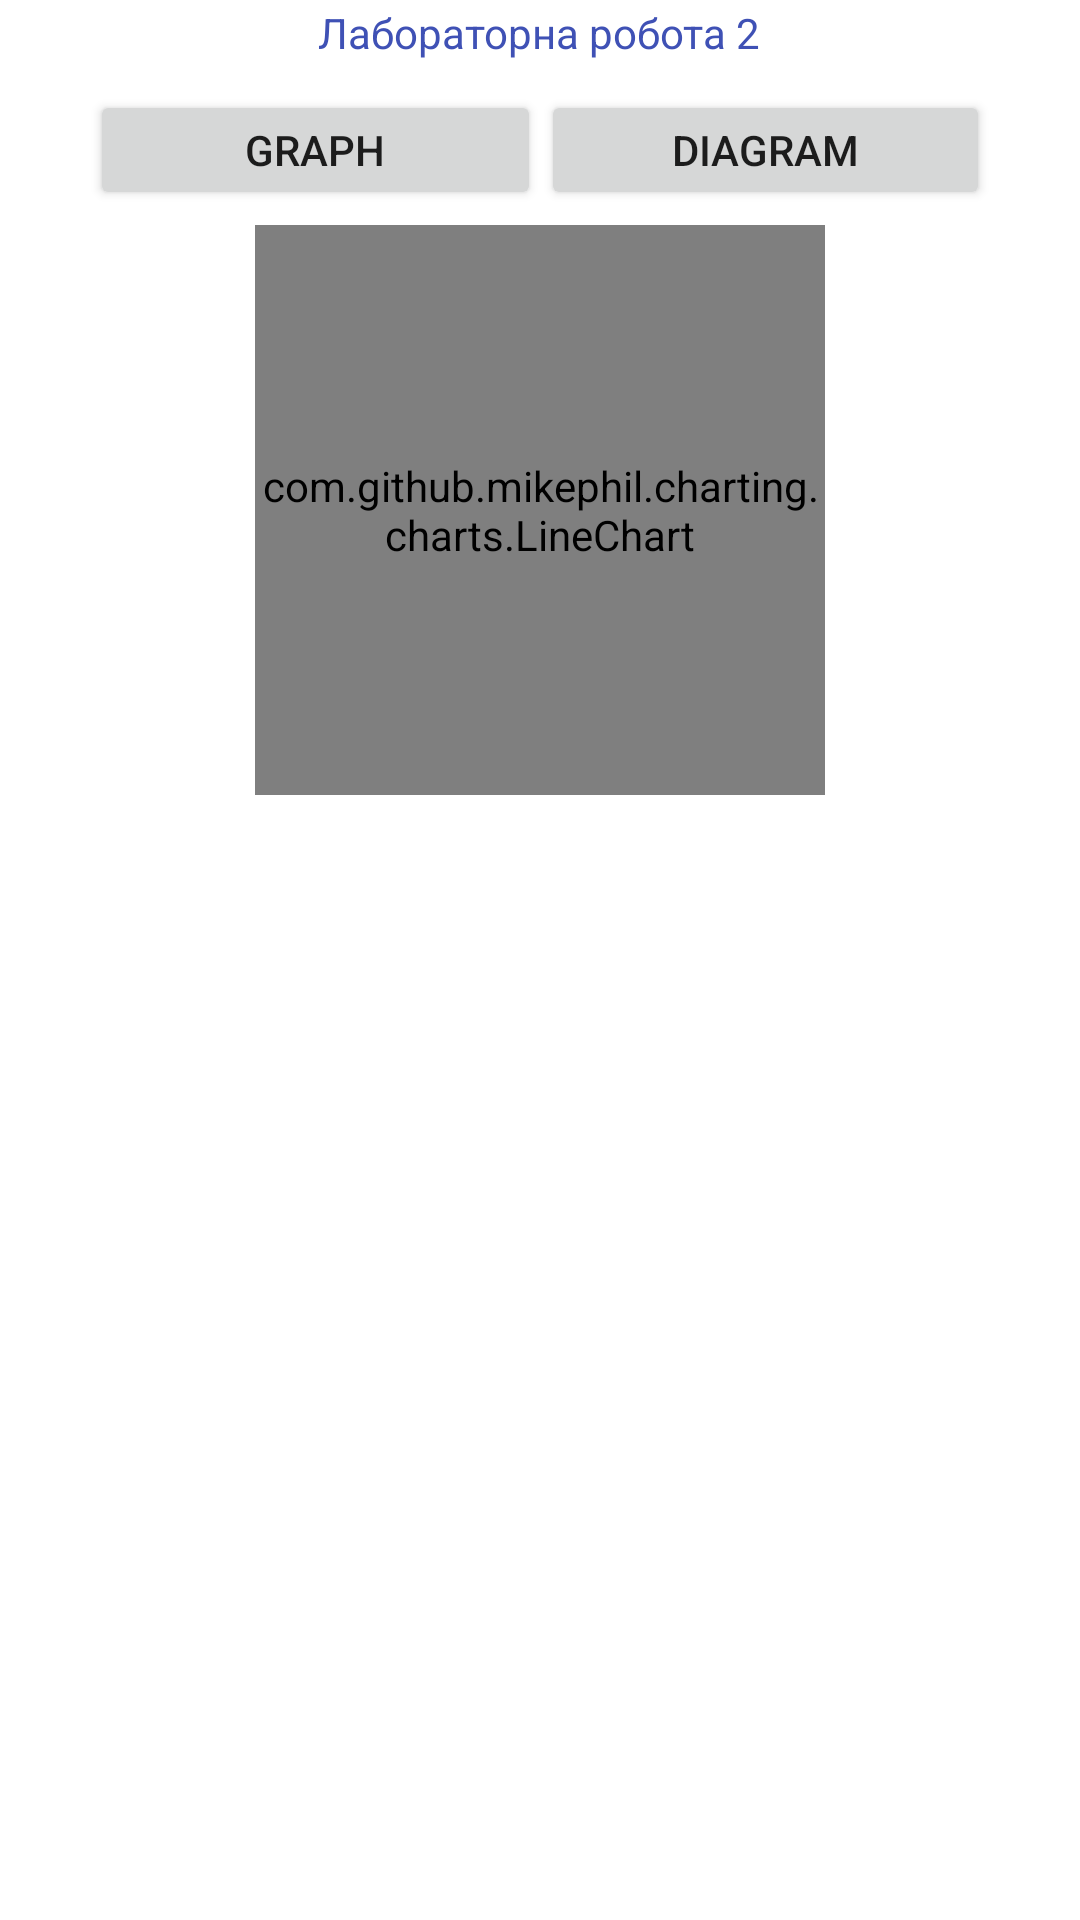

Produce the Android XML layout that renders to this screen, including the resource entries it uses.
<!-- AndroidManifest.xml: application theme Theme.Io8207 -->
<!-- res/layout/fragment_dashboard.xml -->
<?xml version="1.0" encoding="utf-8"?>

<androidx.constraintlayout.widget.ConstraintLayout xmlns:android="http://schemas.android.com/apk/res/android"
    xmlns:app="http://schemas.android.com/apk/res-auto"
    xmlns:tools="http://schemas.android.com/tools"
    android:layout_width="match_parent"
    android:layout_height="match_parent"
    tools:context=".ui.dashboard.DashboardFragment">

    <TextView
        android:id="@+id/text_dashboard"
        android:layout_width="match_parent"
        android:layout_height="wrap_content"
        android:layout_marginStart="8dp"
        android:layout_marginTop="8dp"
        android:layout_marginEnd="8dp"
        android:textAlignment="center"
        android:textSize="20sp"
        app:layout_constraintBottom_toBottomOf="parent"
        app:layout_constraintEnd_toEndOf="parent"
        app:layout_constraintHorizontal_bias="0.5"
        app:layout_constraintStart_toStartOf="parent"
        app:layout_constraintTop_toTopOf="parent" />

    <TextView
        android:id="@+id/textView2"
        android:layout_width="wrap_content"
        android:layout_height="wrap_content"
        android:text="Лабораторна робота 2"
        android:textColor="#3F51B5"
        app:layout_constraintBottom_toTopOf="@+id/linearLayout"
        app:layout_constraintEnd_toEndOf="parent"
        app:layout_constraintHorizontal_bias="0.499"
        app:layout_constraintStart_toStartOf="parent"
        app:layout_constraintTop_toTopOf="parent"
        app:layout_constraintVertical_bias="0.111" />

    <LinearLayout
        android:id="@+id/linearLayout"
        android:layout_width="300dp"
        android:layout_height="40dp"
        android:orientation="horizontal"
        android:visibility="visible"
        app:layout_constraintBottom_toBottomOf="parent"
        app:layout_constraintEnd_toEndOf="parent"
        app:layout_constraintHorizontal_bias="0.5"
        app:layout_constraintStart_toStartOf="parent"
        app:layout_constraintTop_toTopOf="parent"
        app:layout_constraintVertical_bias="0.05">

        <Button
            android:id="@+id/button3"
            android:layout_width="64dp"
            android:layout_height="match_parent"
            android:layout_weight="1"
            android:insetLeft="10dp"
            android:insetRight="10dp"
            android:onClick="startGraph"
            android:text="Graph" />

        <Button
            android:id="@+id/button4"
            android:layout_width="63dp"
            android:layout_height="match_parent"
            android:layout_weight="1"
            android:insetLeft="10dp"
            android:insetRight="10dp"
            android:onClick="startDiagram"
            android:text="Diagram" />
    </LinearLayout>

    <LinearLayout
        android:id="@+id/LayoutGraphic1"
        android:layout_width="200dp"
        android:layout_height="200dp"
        android:orientation="vertical"
        android:padding="5dp"
        android:visibility="visible"
        app:layout_constraintEnd_toEndOf="parent"
        app:layout_constraintHorizontal_bias="0.5"
        app:layout_constraintStart_toStartOf="parent"
        app:layout_constraintTop_toBottomOf="@+id/linearLayout">


        <com.github.mikephil.charting.charts.PieChart
            android:id="@+id/pieChart"
            android:layout_width="match_parent"
            android:layout_height="match_parent"
            android:background="@color/white" />

    </LinearLayout>

    <LinearLayout
        android:id="@+id/LayoutGraphic2"
        android:layout_width="200dp"
        android:layout_height="200dp"
        android:orientation="vertical"
        android:padding="5dp"
        android:visibility="visible"
        app:layout_constraintEnd_toEndOf="parent"
        app:layout_constraintHorizontal_bias="0.5"
        app:layout_constraintStart_toStartOf="parent"
        app:layout_constraintTop_toBottomOf="@+id/linearLayout">

        <com.github.mikephil.charting.charts.LineChart
            android:id="@+id/graph"
            android:layout_width="match_parent"
            android:layout_height="match_parent">

        </com.github.mikephil.charting.charts.LineChart>
    </LinearLayout>


</androidx.constraintlayout.widget.ConstraintLayout>
<!-- resources referenced by this layout -->
<resources>
  <style name="Theme.Io8207" parent="Theme.MaterialComponents.DayNight.DarkActionBar">
          
          <item name="colorPrimary">@color/purple_500</item>
          <item name="colorPrimaryVariant">@color/purple_700</item>
          <item name="colorOnPrimary">@color/white</item>
          
          <item name="colorSecondary">@color/teal_200</item>
          <item name="colorSecondaryVariant">@color/teal_700</item>
          <item name="colorOnSecondary">@color/black</item>
          
          <item name="android:statusBarColor" tools:targetApi="l">?attr/colorPrimaryVariant</item>
          
      </style>
  <!-- not gathered from this repository: default colours our renderer supplied (Android Studio template values) -->
  <color name="purple_500">#FF6200EE</color>
  <color name="purple_700">#FF3700B3</color>
  <color name="teal_200">#FF03DAC5</color>
  <color name="teal_700">#FF018786</color>
  <color name="black">#FF000000</color>
  <color name="white">#FFFFFFFF</color>
</resources>
